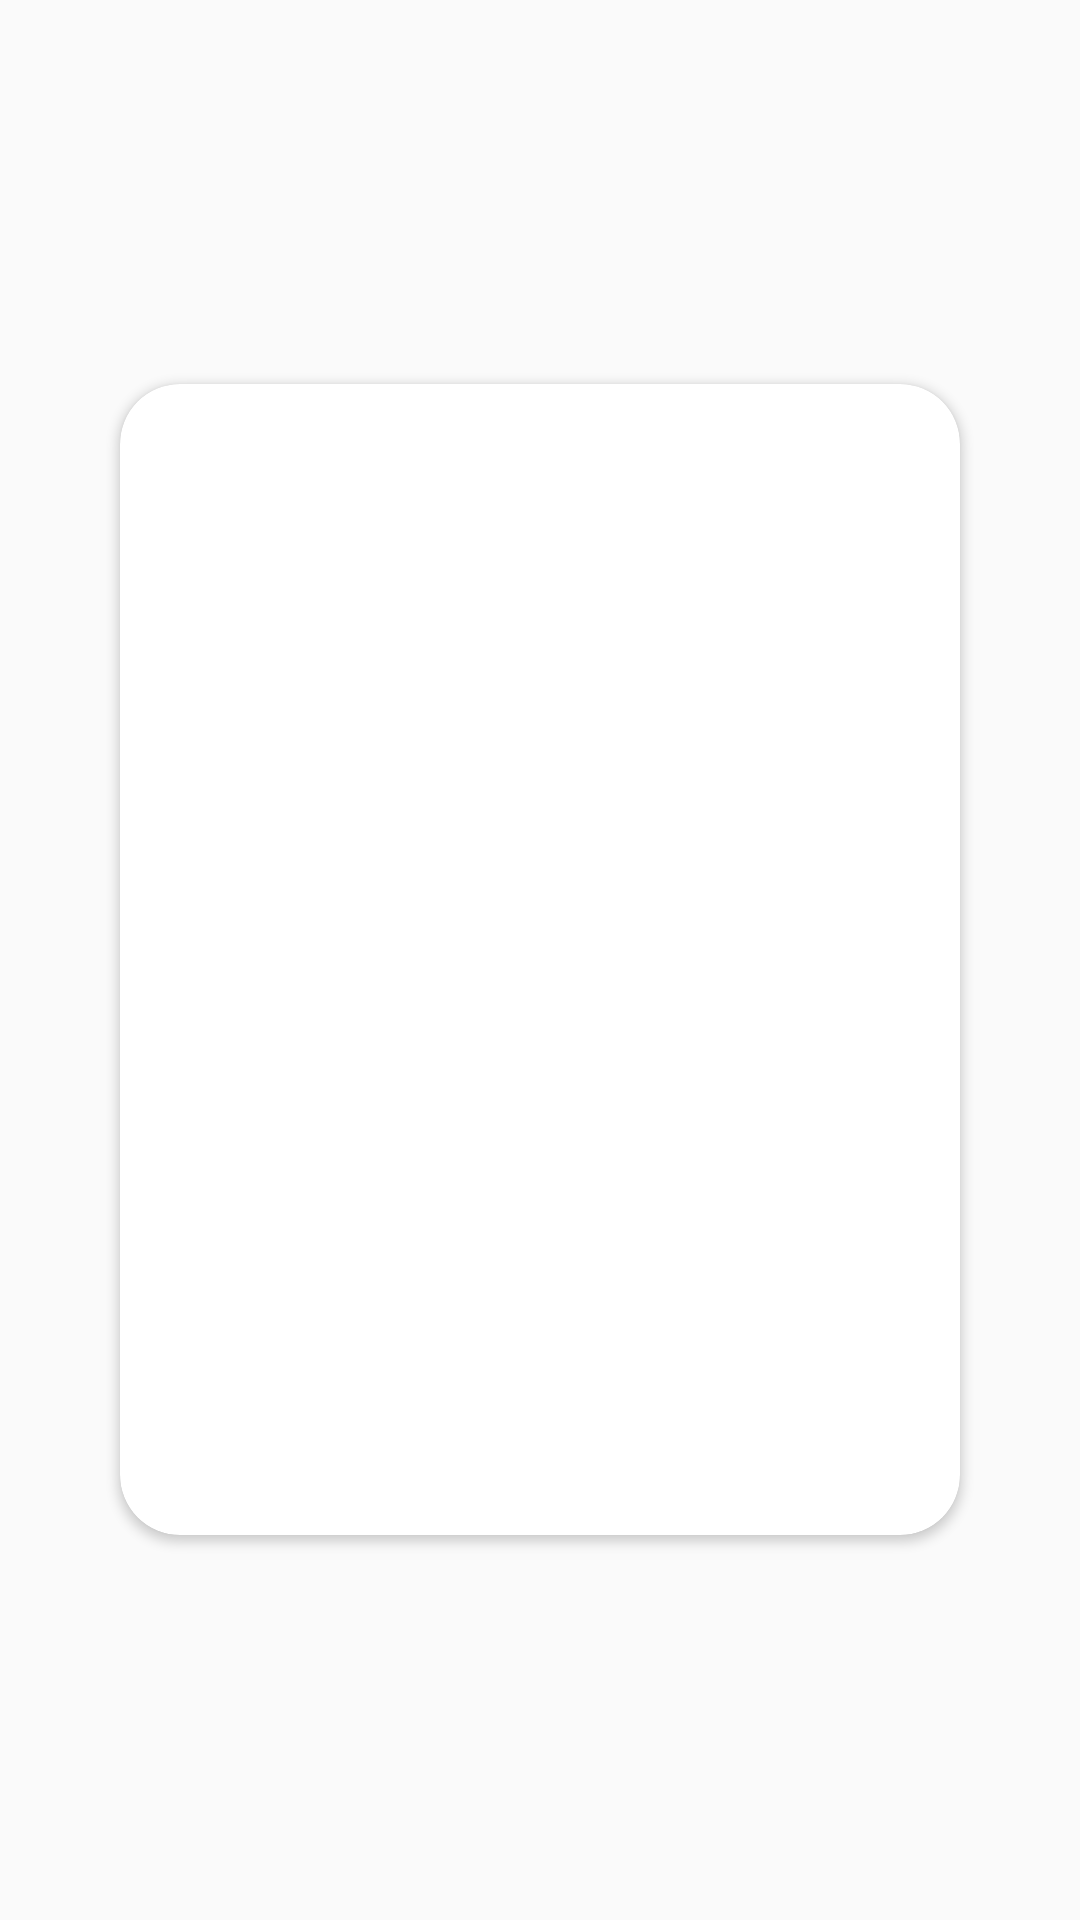

Here is an Android app screen rendered from its layout file. Give the layout XML and the strings, colors and styles it references.
<!-- AndroidManifest.xml: application theme AppTheme -->
<!-- res/layout/news.xml -->
<?xml version="1.0" encoding="utf-8"?>
<LinearLayout
    xmlns:android="http://schemas.android.com/apk/res/android"
    xmlns:tools="http://schemas.android.com/tools"
    xmlns:card_view="http://schemas.android.com/apk/res-auto"
    android:layout_height="wrap_content"
    android:layout_width="match_parent">

    <android.support.v7.widget.CardView
        android:id="@+id/card_view"
        android:layout_gravity="center"
        android:layout_width="match_parent"
        android:layout_height="wrap_content"
        card_view:cardCornerRadius="20dp"
        android:paddingRight="@dimen/listing_padding"
        android:paddingLeft="@dimen/listing_padding"
        android:layout_marginVertical="20dp"
        android:layout_marginHorizontal="40dp"
        android:clickable="true"
        android:focusable="true"
        android:foreground="?android:attr/selectableItemBackground">

        <LinearLayout
            style="@style/verticalLinearLayout">

            <ImageView
                tools:src="@drawable/ic_launcher_background"
                android:scaleType="centerCrop"
                android:id="@+id/img_thumbnail"
                android:layout_height="200dp"
                android:layout_width="match_parent" />

            <LinearLayout
                style="@style/verticalLinearLayout"
                android:padding="@dimen/listing_padding">

                <TextView
                    android:id="@+id/tv_title"
                    tools:text="In brief: Winter; Tirzah and the Prince of Crows; State of Play – review"
                    style="@style/itemListingTitle" />

                <TextView
                    android:id="@+id/tv_section"
                    tools:text="Education"
                    style="@style/itemListingSection" />

                <TextView
                    android:id="@+id/tv_date"
                    tools:text="2019-01-17"
                    style="@style/itemListingDate" />

                itemListingTextView
            </LinearLayout>
        </LinearLayout>
    </android.support.v7.widget.CardView>
</LinearLayout>
<!-- resources referenced by this layout -->
<resources>
  <dimen name="listing_padding">16dp</dimen>
  <style name="itemListingDate" parent="itemListingTextView">
          <item name="android:textAppearance">?android:attr/textAppearanceMedium</item>
      </style>
  <style name="itemListingSection" parent="itemListingTextView">
          <item name="android:textAppearance">?android:attr/textAppearanceMedium</item>
      </style>
  <style name="itemListingTitle" parent="itemListingTextView">
          <item name="android:textAppearance">?android:attr/textAppearanceLarge</item>
          <item name="android:minLines">2</item>
      </style>
  <style name="verticalLinearLayout">
          <item name="android:layout_width">match_parent</item>
          <item name="android:layout_height">match_parent</item>
          <item name="android:orientation">vertical</item>
      </style>
  <style name="AppTheme" parent="Theme.AppCompat.Light.DarkActionBar">
          
          <item name="colorPrimary">@color/colorPrimary</item>
          <item name="colorPrimaryDark">@color/colorPrimaryDark</item>
          <item name="colorAccent">@color/colorAccent</item>
      </style>
  <style name="itemListingTextView">
          <item name="android:layout_width">match_parent</item>
          <item name="android:layout_height">wrap_content</item>
          <item name="android:paddingTop">@dimen/item_listing_paddingVertical</item>
          <item name="android:paddingBottom">@dimen/item_listing_paddingVertical</item>
      </style>
  <dimen name="item_listing_paddingVertical">8dp</dimen>
  <!-- not gathered from this repository: default colours our renderer supplied (Android Studio template values) -->
  <color name="colorPrimary">#FF6200EE</color>
  <color name="colorPrimaryDark">#FF3700B3</color>
  <color name="colorAccent">#FF03DAC5</color>
</resources>
